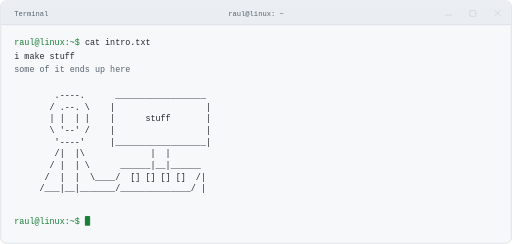
t = 0.00 s
t = 0.14 s: frame unchanged from t = 0.00 s, image omitted
t = 0.43 s: frame unchanged from t = 0.00 s, image omitted
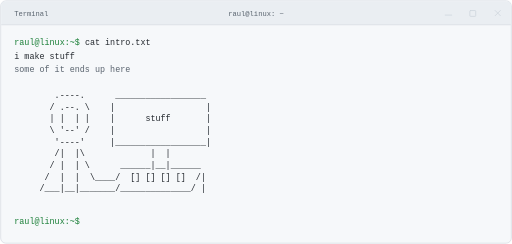
t = 0.59 s
t = 0.74 s: frame unchanged from t = 0.59 s, image omitted
t = 1.05 s: frame unchanged from t = 0.59 s, image omitted

The animated SVG that drew these frames (rendered in a browser with its animation timeline set to each time). Animation: 1 CSS @keyframes rule; one cycle of 1.20 s, repeats indefinitely.

<svg xmlns="http://www.w3.org/2000/svg" width="790" height="376" viewBox="0 0 790 376" role="img" aria-labelledby="title desc">
  <title id="title">i make stuff</title>
  <desc id="desc">some of it ends up here. An ASCII person typing at a computer displaying stuff, inside a decorative terminal window.</desc>
  <style>
    .window{fill:#f6f8fa;stroke:#d0d7de}.bar{fill:#eaeef2}.line{stroke:#d0d7de}.text{fill:#24292f}.muted{fill:#59636e}.prompt{fill:#1a7f37}.cursor{fill:#1a7f37;animation:blink 1.2s step-end infinite}
    text{font:13px 'Courier New',monospace;white-space:pre}
    @keyframes blink{0%,48%{opacity:1}49%,100%{opacity:0}}
    @media(prefers-color-scheme:dark){.window{fill:#0d1117;stroke:#30363d}.bar{fill:#161b22}.line{stroke:#30363d}.text{fill:#e6edf3}.muted{fill:#9198a1}.prompt{fill:#7ee787}.cursor{fill:#7ee787}}
    @media(prefers-reduced-motion:reduce){.cursor{animation:none}}
  </style>
  <rect class="window" x="1" y="1" width="788" height="374" rx="8"/>
  <path class="bar" d="M9 2H781Q788 2 788 9V38H2V9Q2 2 9 2Z"/>
  <path class="line" d="M2 38H788"/>
  <text class="muted" x="22" y="24" style="font-size:11px">Terminal</text>
  <text class="muted" x="395" y="24" text-anchor="middle" style="font-size:11px">raul@linux: ~</text>
  <g class="line" fill="none" stroke-width="1.3" stroke-linecap="round">
    <path d="M687 23h10"/>
    <rect x="725" y="16" width="9" height="9" rx="1"/>
    <path d="m764 16 8 8m0-8-8 8"/>
  </g>
  <text x="22" y="69"><tspan class="prompt">raul@linux:~$</tspan><tspan class="text"> cat intro.txt</tspan></text>
  <text class="text" x="22" y="91">i make stuff</text>
  <text class="muted" x="22" y="111">some of it ends up here</text>
  <g class="text">
    <text x="22" y="151">        .----.      __________________</text>
    <text x="22" y="169">       / .--. \    |                  |</text>
    <text x="22" y="187">       | |  | |    |      stuff       |</text>
    <text x="22" y="205">       \ '--' /    |                  |</text>
    <text x="22" y="223">        '----'     |__________________|</text>
    <text x="22" y="241">        /|  |\             |  |</text>
    <text x="22" y="259">       / |  | \      ______|__|______</text>
    <text x="22" y="277">      /  |  |  \____/  [] [] [] []  /|</text>
    <text x="22" y="295">     /___|__|_______/______________/ |</text>
  </g>
  <text class="prompt" x="22" y="345">raul@linux:~$</text>
  <rect class="cursor" x="131" y="333" width="8" height="15" rx="1"/>
</svg>
